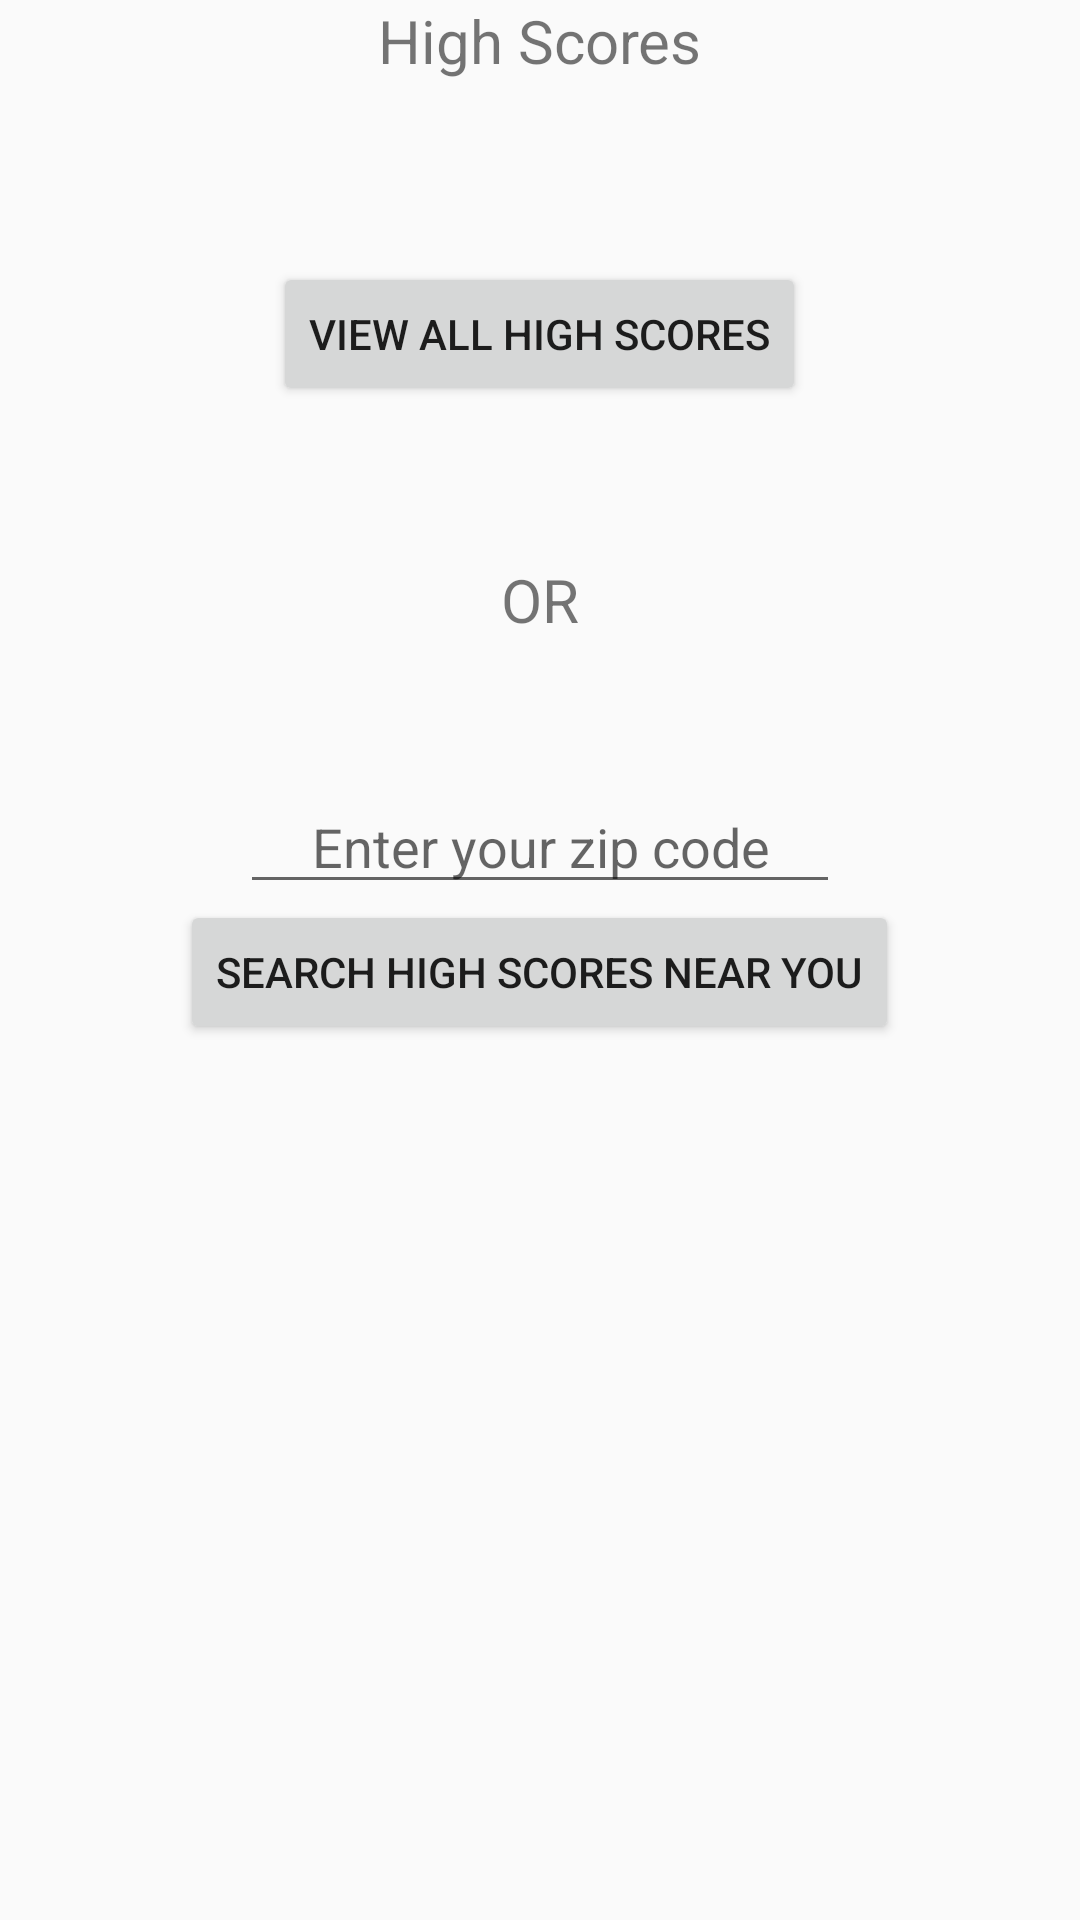

Produce the Android XML layout that renders to this screen, including the resource entries it uses.
<!-- AndroidManifest.xml: application theme AppTheme -->
<!-- res/layout/activity_high_scores.xml -->
<?xml version="1.0" encoding="utf-8"?>
<RelativeLayout xmlns:android="http://schemas.android.com/apk/res/android"
    xmlns:tools="http://schemas.android.com/tools"
    android:layout_width="match_parent"
    android:layout_height="match_parent"
    android:paddingBottom="@dimen/activity_vertical_margin"
    android:paddingLeft="@dimen/activity_horizontal_margin"
    android:paddingRight="@dimen/activity_horizontal_margin"
    android:paddingTop="@dimen/activity_vertical_margin"
    tools:context="com.izzy.pinballwizard.HighScoresActivity">

    <TextView
        android:layout_width="wrap_content"
        android:layout_height="wrap_content"
        android:text="@string/highScoresTitle"
        android:id="@+id/textView2"
        android:layout_alignParentTop="true"
        android:layout_centerHorizontal="true"
        android:textSize="20sp" />

    <EditText
        android:layout_width="200dp"
        android:layout_height="wrap_content"
        android:id="@+id/userZipInput"
        android:hint="@string/zipCodeHint"
        android:gravity="center"
        android:layout_marginTop="260dp"
        android:layout_centerHorizontal="true" />

    <Button
        android:layout_width="wrap_content"
        android:layout_height="wrap_content"
        android:text="@string/zipCodeTitle"
        android:id="@+id/highScoresZipButton"
        android:layout_marginTop="300dp"
        android:layout_centerHorizontal="true" />

    <TextView
        android:layout_width="wrap_content"
        android:layout_height="wrap_content"
        android:text="@string/or"
        android:id="@+id/textView4"
        android:textSize="20sp"
        android:layout_alignBottom="@+id/userZipInput"
        android:layout_centerHorizontal="true"
        android:layout_marginBottom="88dp" />

    <Button
        android:layout_width="wrap_content"
        android:layout_height="wrap_content"
        android:text="View all high scores"
        android:id="@+id/allHighScoresButton"
        android:layout_above="@+id/textView4"
        android:layout_centerHorizontal="true"
        android:layout_marginBottom="51dp" />
</RelativeLayout>
<!-- resources referenced by this layout -->
<resources>
  <string name="highScoresTitle">High Scores</string>
  <string name="or">OR</string>
  <string name="zipCodeHint">Enter your zip code</string>
  <string name="zipCodeTitle">Search high scores near you</string>
  <style name="AppTheme" parent="Theme.AppCompat.Light.DarkActionBar">
          
          <item name="colorPrimary">@color/colorPrimary</item>
          <item name="colorPrimaryDark">@color/colorPrimaryDark</item>
          <item name="colorAccent">@color/colorAccent</item>
      </style>
  <!-- not gathered from this repository: default colours our renderer supplied (Android Studio template values) -->
  <color name="colorPrimary">#FF6200EE</color>
  <color name="colorPrimaryDark">#FF3700B3</color>
  <color name="colorAccent">#FF03DAC5</color>
</resources>
